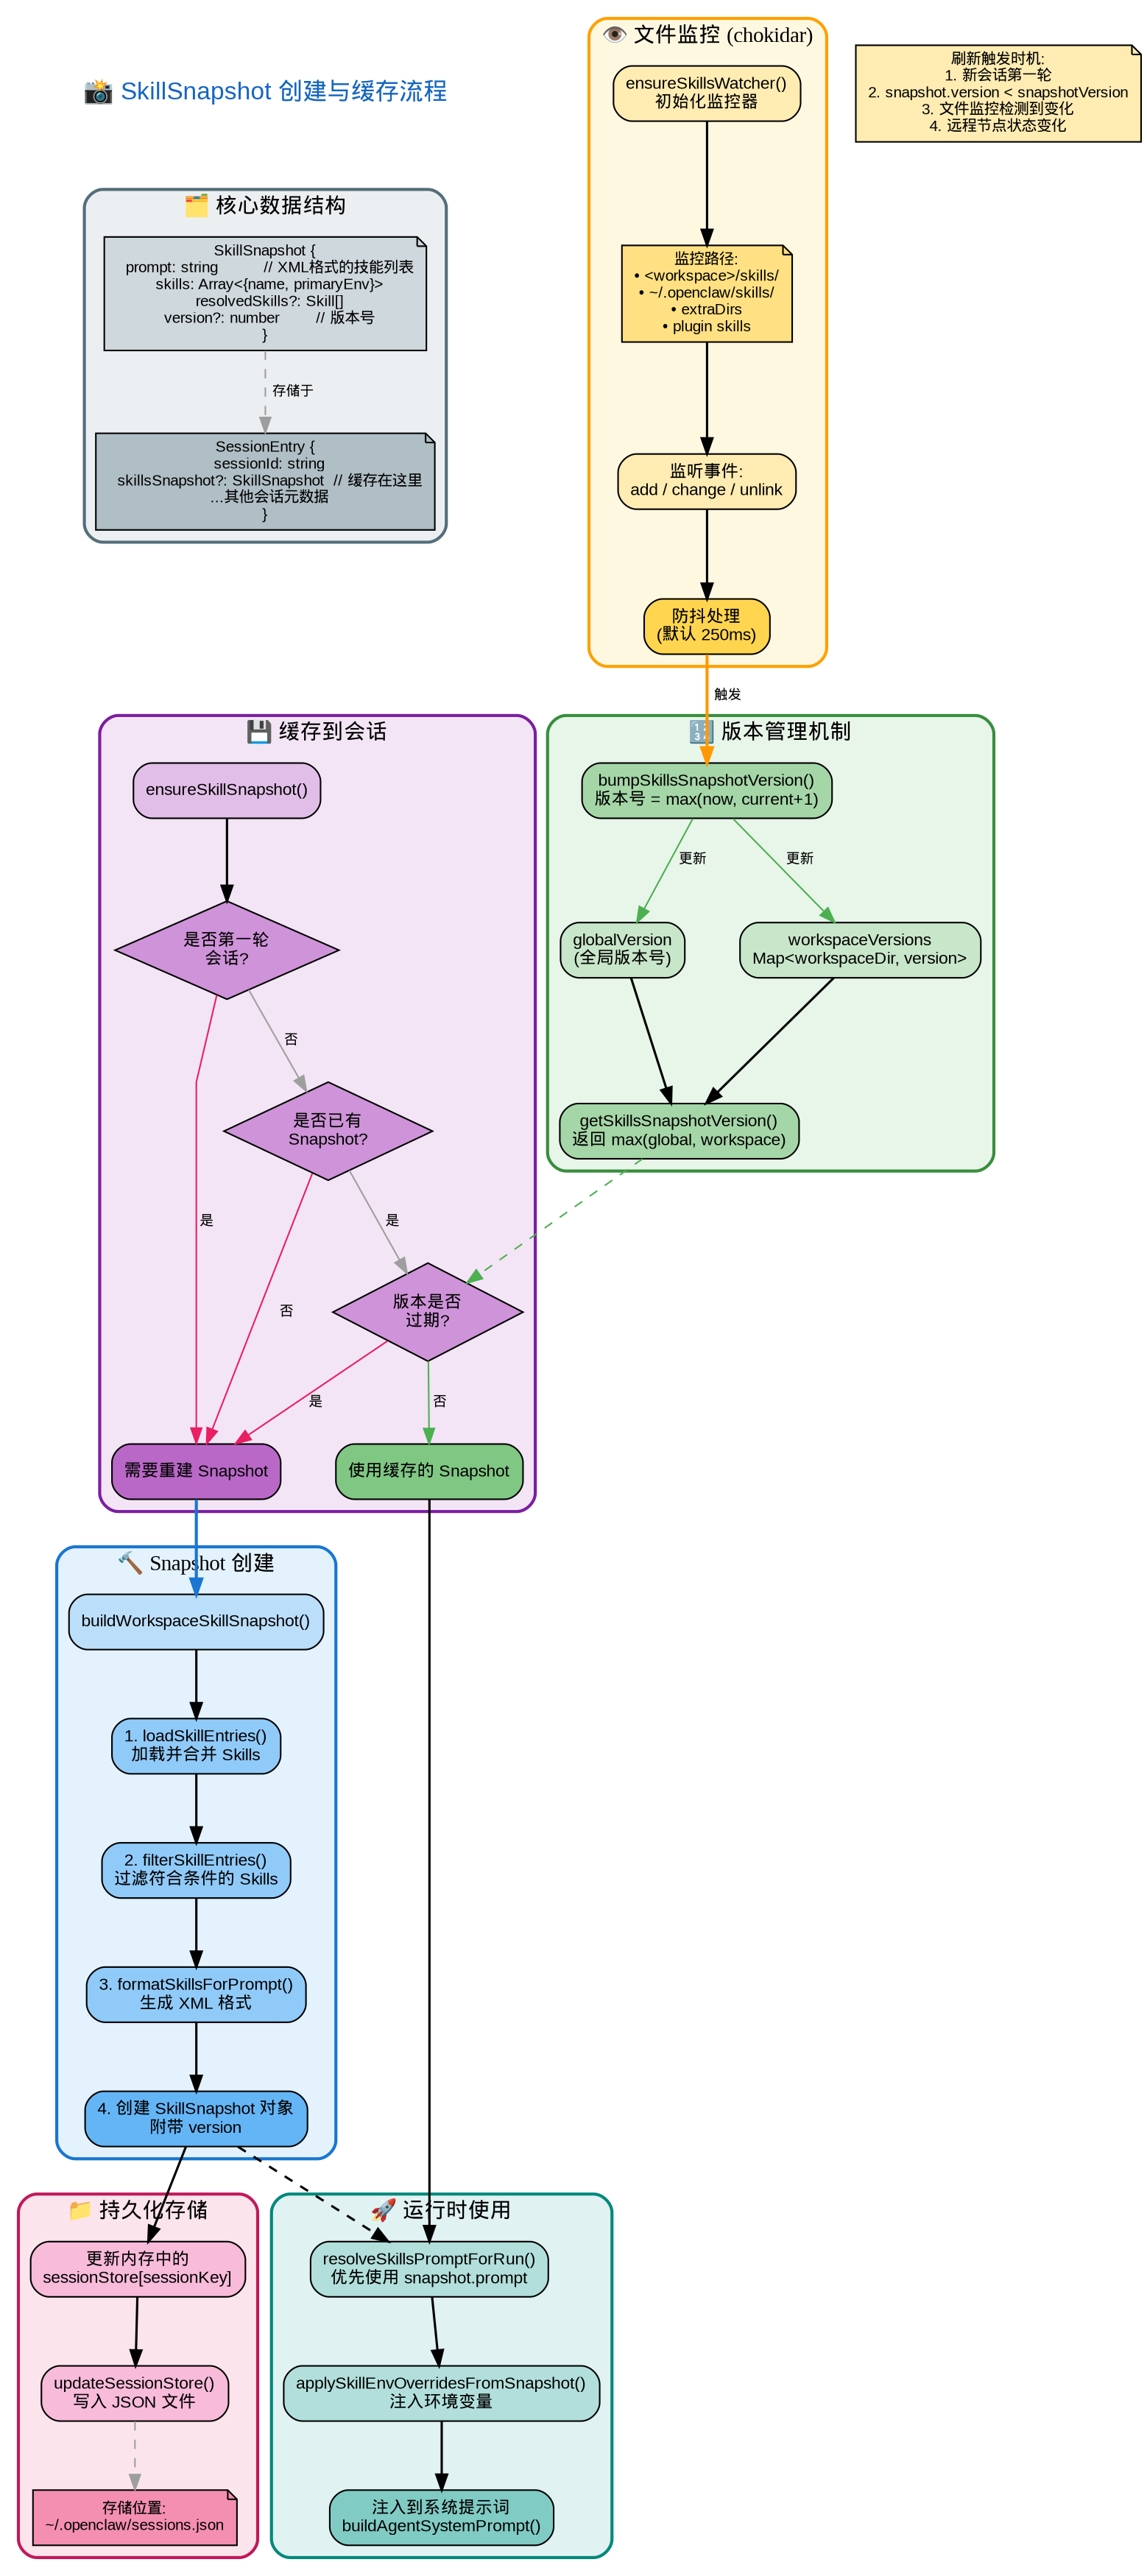

Python code for this plot:
#!/usr/bin/env python3
"""Generate a flowchart for SkillSnapshot caching process"""

from graphviz import Digraph

# Create a new directed graph
dot = Digraph(comment='SkillSnapshot Caching Process', format='png')
dot.attr(rankdir='TB', splines='polyline', nodesep='0.5', ranksep='0.6', dpi='150')
dot.attr('node', fontname='SimHei,Arial', fontsize='11')
dot.attr('edge', fontname='SimHei,Arial', fontsize='9')

# ==================== 标题 ====================
dot.node('title', '📸 SkillSnapshot 创建与缓存流程', shape='plaintext', fontsize='16', fontcolor='#1565C0')

# ==================== 数据结构 ====================
with dot.subgraph(name='cluster_structure') as c:
    c.attr(label='🗂️ 核心数据结构', style='rounded,filled', fillcolor='#ECEFF1', color='#546E7A', penwidth='2')
    
    c.node('snapshot_struct', '''SkillSnapshot {
  prompt: string          // XML格式的技能列表
  skills: Array&lt;{name, primaryEnv}&gt;
  resolvedSkills?: Skill[]
  version?: number        // 版本号
}''', shape='note', style='filled', fillcolor='#CFD8DC', fontsize='10')
    
    c.node('session_struct', '''SessionEntry {
  sessionId: string
  skillsSnapshot?: SkillSnapshot  // 缓存在这里
  ...其他会话元数据
}''', shape='note', style='filled', fillcolor='#B0BEC5', fontsize='10')

# ==================== 版本管理 ====================
with dot.subgraph(name='cluster_version') as c:
    c.attr(label='🔢 版本管理机制', style='rounded,filled', fillcolor='#E8F5E9', color='#388E3C', penwidth='2')
    
    c.node('global_ver', 'globalVersion\n(全局版本号)', shape='box', style='rounded,filled', fillcolor='#C8E6C9')
    c.node('workspace_ver', 'workspaceVersions\nMap&lt;workspaceDir, version&gt;', shape='box', style='rounded,filled', fillcolor='#C8E6C9')
    
    c.node('get_version', 'getSkillsSnapshotVersion()\n返回 max(global, workspace)', shape='box', style='rounded,filled', fillcolor='#A5D6A7')
    c.node('bump_version', 'bumpSkillsSnapshotVersion()\n版本号 = max(now, current+1)', shape='box', style='rounded,filled', fillcolor='#A5D6A7')

# ==================== 文件监控 ====================
with dot.subgraph(name='cluster_watch') as c:
    c.attr(label='👁️ 文件监控 (chokidar)', style='rounded,filled', fillcolor='#FFF8E1', color='#FFA000', penwidth='2')
    
    c.node('watch_init', 'ensureSkillsWatcher()\n初始化监控器', shape='box', style='rounded,filled', fillcolor='#FFECB3')
    
    c.node('watch_paths', '监控路径:\n• &lt;workspace&gt;/skills/\n• ~/.openclaw/skills/\n• extraDirs\n• plugin skills', 
           shape='note', style='filled', fillcolor='#FFE082', fontsize='10')
    
    c.node('watch_events', '监听事件:\nadd / change / unlink', shape='box', style='rounded,filled', fillcolor='#FFECB3')
    
    c.node('debounce', '防抖处理\n(默认 250ms)', shape='box', style='rounded,filled', fillcolor='#FFD54F')

# ==================== Snapshot 创建 ====================
with dot.subgraph(name='cluster_create') as c:
    c.attr(label='🔨 Snapshot 创建', style='rounded,filled', fillcolor='#E3F2FD', color='#1976D2', penwidth='2')
    
    c.node('build_snapshot', 'buildWorkspaceSkillSnapshot()', shape='box', style='rounded,filled', fillcolor='#BBDEFB')
    
    c.node('load_skills', '1. loadSkillEntries()\n加载并合并 Skills', shape='box', style='rounded,filled', fillcolor='#90CAF9')
    c.node('filter_skills', '2. filterSkillEntries()\n过滤符合条件的 Skills', shape='box', style='rounded,filled', fillcolor='#90CAF9')
    c.node('format_prompt', '3. formatSkillsForPrompt()\n生成 XML 格式', shape='box', style='rounded,filled', fillcolor='#90CAF9')
    c.node('create_obj', '4. 创建 SkillSnapshot 对象\n附带 version', shape='box', style='rounded,filled', fillcolor='#64B5F6')

# ==================== 缓存流程 ====================
with dot.subgraph(name='cluster_cache') as c:
    c.attr(label='💾 缓存到会话', style='rounded,filled', fillcolor='#F3E5F5', color='#7B1FA2', penwidth='2')
    
    c.node('ensure_snapshot', 'ensureSkillSnapshot()', shape='box', style='rounded,filled', fillcolor='#E1BEE7')
    
    c.node('check_first', '是否第一轮\n会话?', shape='diamond', style='filled', fillcolor='#CE93D8', width='1.2')
    c.node('check_version', '版本是否\n过期?', shape='diamond', style='filled', fillcolor='#CE93D8', width='1.2')
    c.node('check_exists', '是否已有\nSnapshot?', shape='diamond', style='filled', fillcolor='#CE93D8', width='1.2')
    
    c.node('need_rebuild', '需要重建 Snapshot', shape='box', style='rounded,filled', fillcolor='#BA68C8')
    c.node('use_cached', '使用缓存的 Snapshot', shape='box', style='rounded,filled', fillcolor='#81C784')

# ==================== 存储 ====================
with dot.subgraph(name='cluster_store') as c:
    c.attr(label='📁 持久化存储', style='rounded,filled', fillcolor='#FCE4EC', color='#C2185B', penwidth='2')
    
    c.node('update_memory', '更新内存中的\nsessionStore[sessionKey]', shape='box', style='rounded,filled', fillcolor='#F8BBD9')
    c.node('update_file', 'updateSessionStore()\n写入 JSON 文件', shape='box', style='rounded,filled', fillcolor='#F8BBD9')
    c.node('store_path', '存储位置:\n~/.openclaw/sessions.json', shape='note', style='filled', fillcolor='#F48FB1', fontsize='10')

# ==================== 使用 ====================
with dot.subgraph(name='cluster_use') as c:
    c.attr(label='🚀 运行时使用', style='rounded,filled', fillcolor='#E0F2F1', color='#00897B', penwidth='2')
    
    c.node('resolve_prompt', 'resolveSkillsPromptForRun()\n优先使用 snapshot.prompt', shape='box', style='rounded,filled', fillcolor='#B2DFDB')
    c.node('apply_env', 'applySkillEnvOverridesFromSnapshot()\n注入环境变量', shape='box', style='rounded,filled', fillcolor='#B2DFDB')
    c.node('system_prompt', '注入到系统提示词\nbuildAgentSystemPrompt()', shape='box', style='rounded,filled', fillcolor='#80CBC4')

# ==================== 触发时机 ====================
dot.node('trigger_box', '''刷新触发时机:
1. 新会话第一轮
2. snapshot.version &lt; snapshotVersion
3. 文件监控检测到变化
4. 远程节点状态变化''', shape='note', style='filled', fillcolor='#FFECB3', fontsize='10')

# ==================== 连接 ====================

# 标题
dot.edge('title', 'snapshot_struct', style='invis')

# 数据结构关系
dot.edge('snapshot_struct', 'session_struct', label='  存储于  ', style='dashed', color='#9E9E9E')

# 版本管理
dot.edge('global_ver', 'get_version', penwidth='1.5')
dot.edge('workspace_ver', 'get_version', penwidth='1.5')
dot.edge('bump_version', 'global_ver', label='  更新  ', color='#4CAF50')
dot.edge('bump_version', 'workspace_ver', label='  更新  ', color='#4CAF50')

# 文件监控
dot.edge('watch_init', 'watch_paths', penwidth='1.5')
dot.edge('watch_paths', 'watch_events', penwidth='1.5')
dot.edge('watch_events', 'debounce', penwidth='1.5')
dot.edge('debounce', 'bump_version', label='  触发  ', penwidth='2', color='#FF9800')

# Snapshot 创建
dot.edge('build_snapshot', 'load_skills', penwidth='1.5')
dot.edge('load_skills', 'filter_skills', penwidth='1.5')
dot.edge('filter_skills', 'format_prompt', penwidth='1.5')
dot.edge('format_prompt', 'create_obj', penwidth='1.5')

# 缓存流程
dot.edge('ensure_snapshot', 'check_first', penwidth='1.5')
dot.edge('check_first', 'need_rebuild', label=' 是 ', color='#E91E63')
dot.edge('check_first', 'check_exists', label=' 否 ', color='#9E9E9E')
dot.edge('check_exists', 'check_version', label=' 是 ', color='#9E9E9E')
dot.edge('check_exists', 'need_rebuild', label=' 否 ', color='#E91E63')
dot.edge('check_version', 'need_rebuild', label=' 是 ', color='#E91E63')
dot.edge('check_version', 'use_cached', label=' 否 ', color='#4CAF50')

# 重建 -> 创建
dot.edge('need_rebuild', 'build_snapshot', penwidth='2', color='#1976D2')
dot.edge('create_obj', 'update_memory', penwidth='1.5')

# 存储
dot.edge('update_memory', 'update_file', penwidth='1.5')
dot.edge('update_file', 'store_path', style='dashed', color='#9E9E9E')

# 使用
dot.edge('use_cached', 'resolve_prompt', penwidth='1.5')
dot.edge('create_obj', 'resolve_prompt', penwidth='1.5', style='dashed')
dot.edge('resolve_prompt', 'apply_env', penwidth='1.5')
dot.edge('apply_env', 'system_prompt', penwidth='1.5')

# 版本检查
dot.edge('get_version', 'check_version', style='dashed', color='#4CAF50')

# Render
output_path = '/workspace/skill_snapshot_flowchart'
dot.render(output_path, cleanup=True)
print(f"Flowchart saved to: {output_path}.png")
